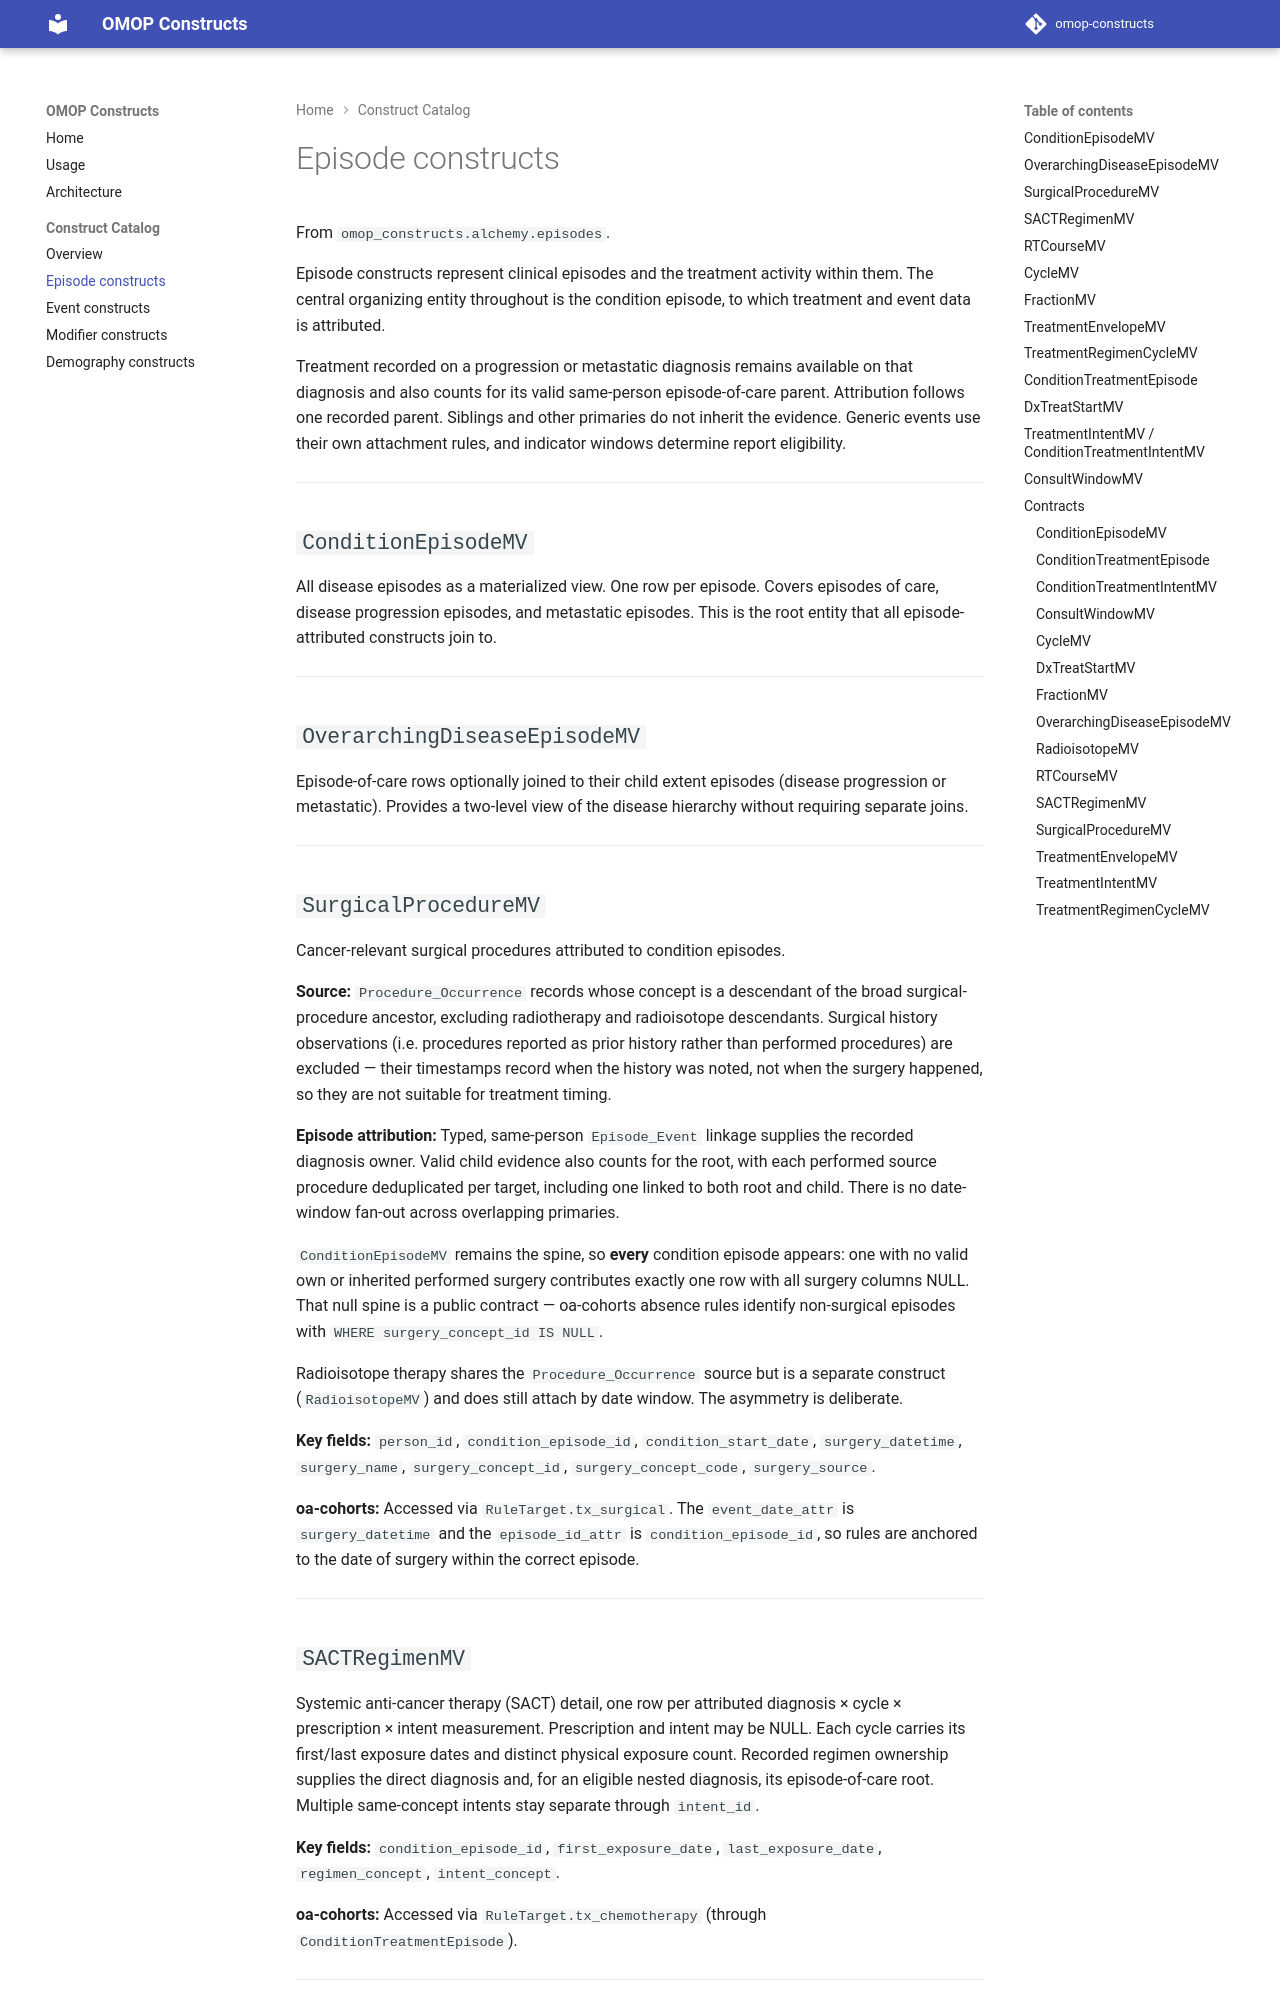

repository: AustralianCancerDataNetwork/omop-constructs · page: constructs/episodes/index.html · generator: mkdocs

# Episode constructs

From `omop_constructs.alchemy.episodes`.

Episode constructs represent clinical episodes and the treatment activity within them. The central organizing entity throughout is the condition episode, to which treatment and event data is attributed.

Treatment recorded on a progression or metastatic diagnosis remains available
on that diagnosis and also counts for its valid same-person episode-of-care
parent. Attribution follows one recorded parent. Siblings and
other primaries do not inherit the evidence. Generic events use their own
attachment rules, and indicator windows determine report eligibility.

---

## `ConditionEpisodeMV`

All disease episodes as a materialized view. One row per episode. Covers episodes of care, disease progression episodes, and metastatic episodes. This is the root entity that all episode-attributed constructs join to.

---

## `OverarchingDiseaseEpisodeMV`

Episode-of-care rows optionally joined to their child extent episodes (disease progression or metastatic). Provides a two-level view of the disease hierarchy without requiring separate joins.

---

## `SurgicalProcedureMV`

Cancer-relevant surgical procedures attributed to condition episodes.

**Source:** `Procedure_Occurrence` records whose concept is a descendant of the broad surgical-procedure ancestor, excluding radiotherapy and radioisotope descendants. Surgical history observations (i.e. procedures reported as prior history rather than performed procedures) are excluded — their timestamps record when the history was noted, not when the surgery happened, so they are not suitable for treatment timing.

**Episode attribution:** Typed, same-person `Episode_Event` linkage supplies the
recorded diagnosis owner. Valid child evidence also counts for the root, with each
performed source procedure deduplicated per target, including one linked to both root
and child. There is no date-window fan-out across overlapping primaries.

`ConditionEpisodeMV` remains the spine, so **every** condition episode appears: one with no valid own or inherited performed surgery contributes exactly one row with all surgery columns NULL. That null spine is a public contract — oa-cohorts absence rules identify non-surgical episodes with `WHERE surgery_concept_id IS NULL`.

Radioisotope therapy shares the `Procedure_Occurrence` source but is a separate construct (`RadioisotopeMV`) and does still attach by date window. The asymmetry is deliberate.

**Key fields:** `person_id`, `condition_episode_id`, `condition_start_date`, `surgery_datetime`, `surgery_name`, `surgery_concept_id`, `surgery_concept_code`, `surgery_source`.

**oa-cohorts:** Accessed via `RuleTarget.tx_surgical`. The `event_date_attr` is `surgery_datetime` and the `episode_id_attr` is `condition_episode_id`, so rules are anchored to the date of surgery within the correct episode.

---
